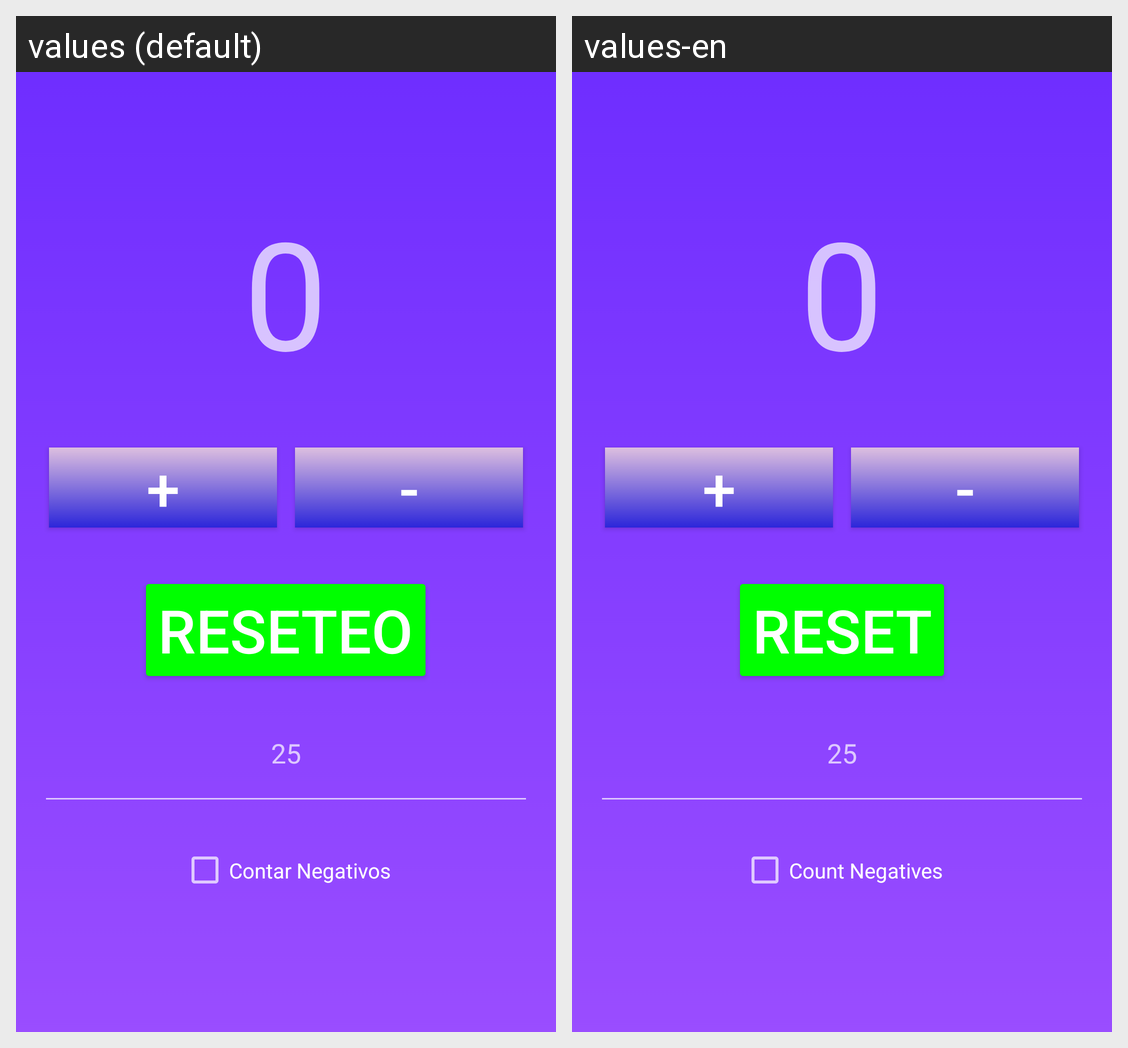

Strings drawn on this Android screen and how each of the app's shown locales translates them:
Android screen res/layout/activity_main.xml rendered under 2 locales, left to right: values (default), values-en. Device: Nexus 5 (rendered at 1080×1920; each locale shown at half size, 540×960, under a caption strip naming it); theme Theme.AppCompat.NoActionBar.
Strings drawn on this screen, with the default value and each locale's value (text and hints the layout hard-codes, and strings that could not be matched under every locale, appear in the picture but are not listed):

sumar
  values: +
  values-en: +

restar
  values: -
  values-en: -

reseteo
  values: RESETEO
  values-en: RESET

checkBox
  values: Contar Negativos
  values-en: Count Negatives
